Labelled photos from "spectrograms_dataset", an image-classification folder in daterka/Use-of-machine-learning-methods-to-diagnose-schizophrenia-based-on-EEG-signal. The possible labels are: schizophrenia negative, schizophrenia positive.

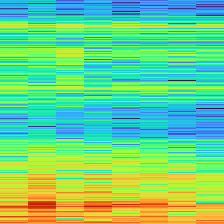
Label: schizophrenia negative

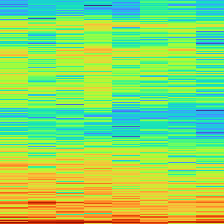
Label: schizophrenia positive

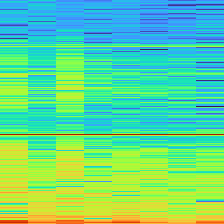
Label: schizophrenia positive

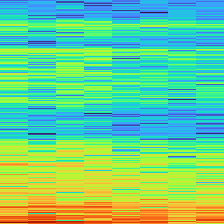
Label: schizophrenia negative

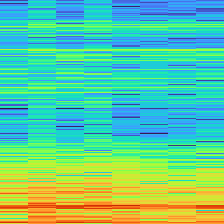
Label: schizophrenia negative

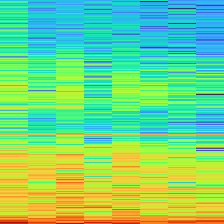
Label: schizophrenia positive
